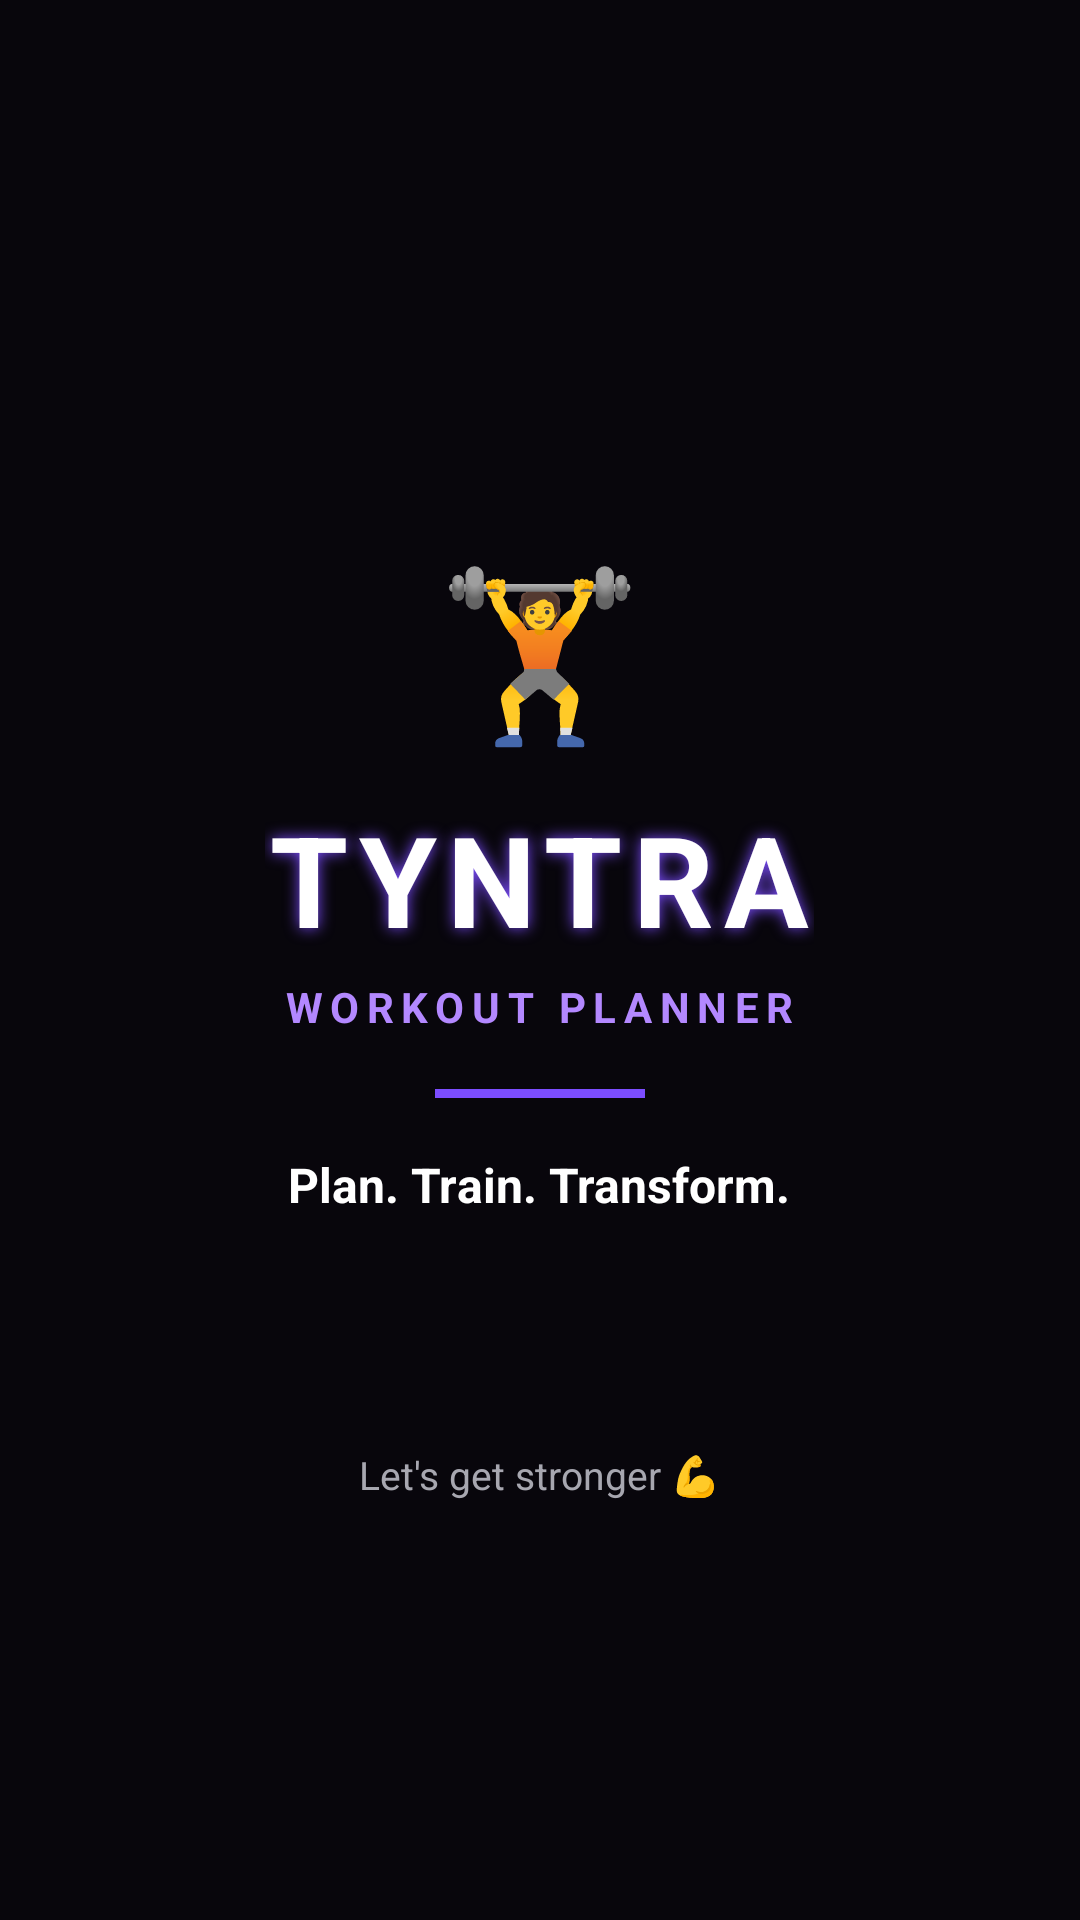

Write the Android layout XML for this screen, with the resource values it uses.
<!-- AndroidManifest.xml: application theme Theme.TYNTRA -->
<!-- res/layout/activity_splash.xml -->
<?xml version="1.0" encoding="utf-8"?>
<FrameLayout xmlns:android="http://schemas.android.com/apk/res/android"
    android:layout_width="match_parent"
    android:layout_height="match_parent"
    android:background="@color/background">

    
    <ImageView
        android:id="@+id/splashWorkoutImage"
        android:layout_width="match_parent"
        android:layout_height="match_parent"
        android:src="@drawable/splash_workout"
        android:scaleType="centerCrop"
        android:contentDescription="Workout image" />

    
    <View
        android:layout_width="match_parent"
        android:layout_height="match_parent"
        android:background="#99000000" />

    
    <View
        android:layout_width="match_parent"
        android:layout_height="match_parent"
        android:background="#330F001F" />

    
    <LinearLayout
        android:layout_width="match_parent"
        android:layout_height="match_parent"
        android:orientation="vertical"
        android:gravity="center"
        android:padding="30dp">

        
        <Space
            android:layout_width="match_parent"
            android:layout_height="40dp" />

        
        <TextView
            android:layout_width="wrap_content"
            android:layout_height="wrap_content"
            android:text="🏋️"
            android:textSize="55sp"
            android:gravity="center"
            android:layout_marginBottom="12dp" />

        
        <TextView
            android:layout_width="wrap_content"
            android:layout_height="wrap_content"
            android:text="TYNTRA"
            android:textColor="@color/white"
            android:textSize="42sp"
            android:textStyle="bold"
            android:letterSpacing="0.08"
            android:shadowColor="#7C4DFF"
            android:shadowDx="0"
            android:shadowDy="0"
            android:shadowRadius="12" />

        
        <TextView
            android:layout_width="wrap_content"
            android:layout_height="wrap_content"
            android:text="WORKOUT PLANNER"
            android:textColor="@color/primary_light"
            android:textSize="14sp"
            android:textStyle="bold"
            android:letterSpacing="0.18"
            android:layout_marginTop="5dp" />

        
        <View
            android:layout_width="70dp"
            android:layout_height="3dp"
            android:background="@color/primary"
            android:layout_marginTop="18dp"
            android:layout_marginBottom="18dp" />

        
        <TextView
            android:layout_width="wrap_content"
            android:layout_height="wrap_content"
            android:text="Plan. Train. Transform."
            android:textColor="@color/white"
            android:textSize="16sp"
            android:textStyle="bold"
            android:gravity="center" />

        
        <Space
            android:layout_width="match_parent"
            android:layout_height="30dp" />

        
        <ProgressBar
            android:layout_width="35dp"
            android:layout_height="35dp"
            android:indeterminateTint="@color/primary_light" />

        <TextView
            android:layout_width="wrap_content"
            android:layout_height="wrap_content"
            android:text="Let's get stronger 💪"
            android:textColor="@color/text_secondary"
            android:textSize="13sp"
            android:layout_marginTop="12dp" />

    </LinearLayout>

</FrameLayout>
<!-- resources referenced by this layout -->
<resources>
  <color name="background">#0F1115</color>
  <color name="primary">#7C4DFF</color>
  <color name="primary_light">#B388FF</color>
  <color name="text_secondary">#A7A7B0</color>
  <color name="white">#FFFFFF</color>
  <style name="Theme.TYNTRA" parent="Base.Theme.TYNTRA" />
  <style name="Base.Theme.TYNTRA" parent="Theme.Material3.DayNight.NoActionBar">
          
          
      </style>
</resources>
